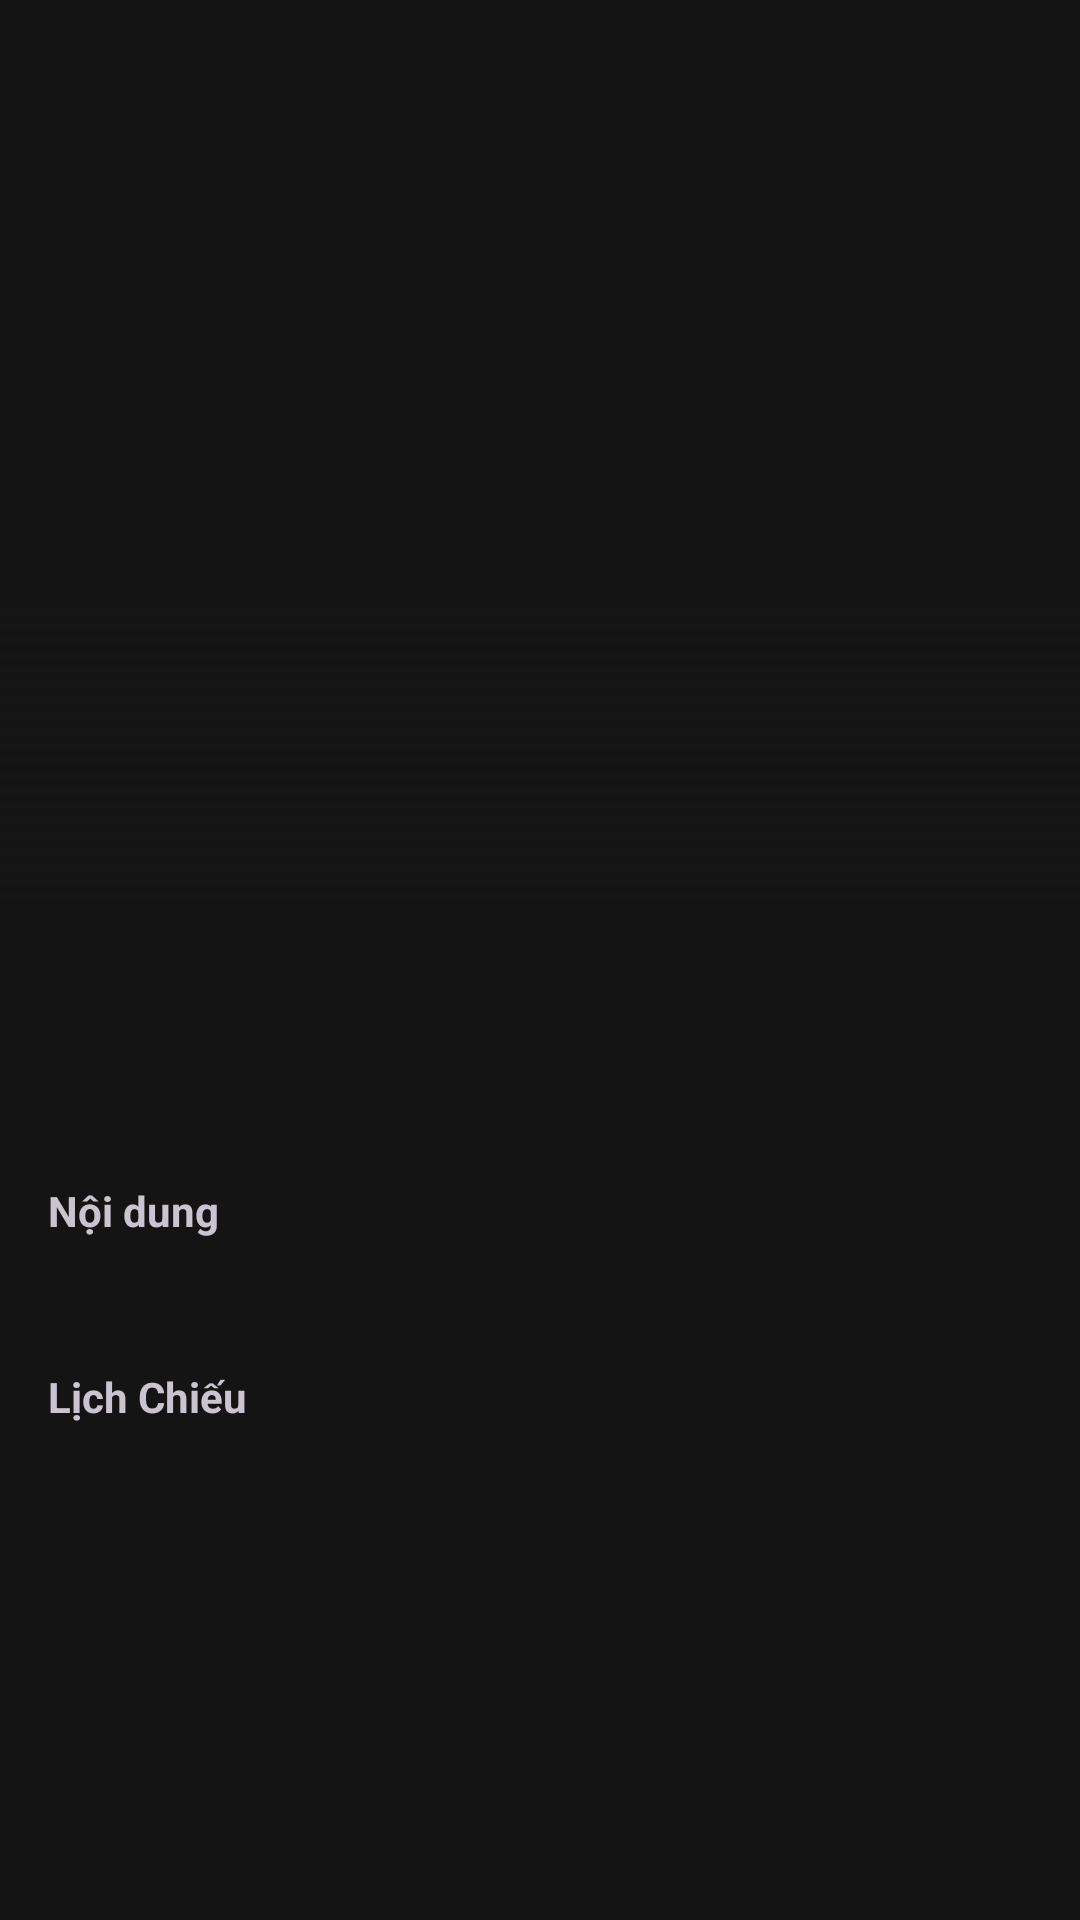

Write the Android layout XML for this screen, with the resource values it uses.
<!-- AndroidManifest.xml: application theme Theme.Android084 -->
<!-- res/layout/activity_movie_detail.xml -->
<?xml version="1.0" encoding="utf-8"?>
<androidx.constraintlayout.widget.ConstraintLayout xmlns:android="http://schemas.android.com/apk/res/android"
    xmlns:app="http://schemas.android.com/apk/res-auto"
    android:layout_width="match_parent"
    android:layout_height="match_parent">

    <ScrollView
        android:layout_width="match_parent"
        android:layout_height="match_parent"
        android:fillViewport="true">

        <androidx.constraintlayout.widget.ConstraintLayout
            android:layout_width="match_parent"
            android:layout_height="wrap_content">

            <ImageView
                android:id="@+id/ivPoster"
                android:layout_width="match_parent"
                android:layout_height="300dp"
                android:scaleType="centerCrop"
                app:layout_constraintTop_toTopOf="parent" />

            <View
                android:layout_width="match_parent"
                android:layout_height="100dp"
                android:background="@drawable/scrim_bottom"
                app:layout_constraintBottom_toBottomOf="@id/ivPoster" />

            <TextView
                android:id="@+id/tvTitle"
                android:layout_width="match_parent"
                android:layout_height="wrap_content"
                android:textSize="26sp"
                android:textStyle="bold"
                android:layout_margin="16dp"
                app:layout_constraintTop_toBottomOf="@id/ivPoster" />

            <TextView
                android:id="@+id/tvInfo"
                android:layout_width="match_parent"
                android:layout_height="wrap_content"
                android:layout_marginStart="16dp"
                android:layout_marginEnd="16dp"
                android:layout_marginTop="8dp"
                android:textColor="@color/text_secondary"
                app:layout_constraintTop_toBottomOf="@id/tvTitle" />

            <TextView
                android:id="@+id/tvDescLabel"
                android:layout_width="match_parent"
                android:layout_height="wrap_content"
                android:text="@string/synopsis"
                android:textStyle="bold"
                android:layout_marginStart="16dp"
                android:layout_marginTop="16dp"
                app:layout_constraintTop_toBottomOf="@id/tvInfo" />

            <TextView
                android:id="@+id/tvDescription"
                android:layout_width="match_parent"
                android:layout_height="wrap_content"
                android:layout_marginStart="16dp"
                android:layout_marginEnd="16dp"
                android:layout_marginTop="8dp"
                app:layout_constraintTop_toBottomOf="@id/tvDescLabel" />

            <TextView
                android:id="@+id/tvShowtimesLabel"
                android:layout_width="match_parent"
                android:layout_height="wrap_content"
                android:text="@string/showtimes"
                android:textStyle="bold"
                android:layout_margin="16dp"
                app:layout_constraintTop_toBottomOf="@id/tvDescription" />

            <androidx.recyclerview.widget.RecyclerView
                android:id="@+id/rvShowtimes"
                android:layout_width="match_parent"
                android:layout_height="wrap_content"
                android:nestedScrollingEnabled="false"
                android:layout_margin="8dp"
                app:layout_constraintTop_toBottomOf="@id/tvShowtimesLabel" />

        </androidx.constraintlayout.widget.ConstraintLayout>
    </ScrollView>

    <ProgressBar
        android:id="@+id/progressBar"
        android:layout_width="wrap_content"
        android:layout_height="wrap_content"
        android:visibility="gone"
        app:layout_constraintTop_toTopOf="parent"
        app:layout_constraintBottom_toBottomOf="parent"
        app:layout_constraintStart_toStartOf="parent"
        app:layout_constraintEnd_toEndOf="parent" />

</androidx.constraintlayout.widget.ConstraintLayout>
<!-- resources referenced by this layout -->
<resources>
  <color name="text_secondary">#B3B3B3</color>
  <!-- drawable scrim_bottom (drawable) -->
  <?xml version="1.0" encoding="utf-8"?>
  <shape xmlns:android="http://schemas.android.com/apk/res/android">
      <gradient
          android:angle="270"
          android:startColor="#00000000"
          android:endColor="#141414"/>
  </shape>
  <string name="showtimes">Lịch Chiếu</string>
  <string name="synopsis">Nội dung</string>
  <style name="Theme.Android084" parent="Theme.Material3.Dark.NoActionBar">
          
          <item name="colorPrimary">@color/primary</item>
          <item name="colorOnPrimary">@color/text_primary</item>
          
          <item name="android:windowBackground">@color/background_dark</item>
          <item name="colorSurface">@color/surface_dark</item>
          <item name="colorOnSurface">@color/text_primary</item>
          
          <item name="android:textColorPrimary">@color/text_primary</item>
          <item name="android:textColorSecondary">@color/text_secondary</item>
      </style>
  <color name="primary">#E50914</color>
  <color name="text_primary">#FFFFFF</color>
  <color name="background_dark">#141414</color>
  <color name="surface_dark">#1E1E1E</color>
</resources>
